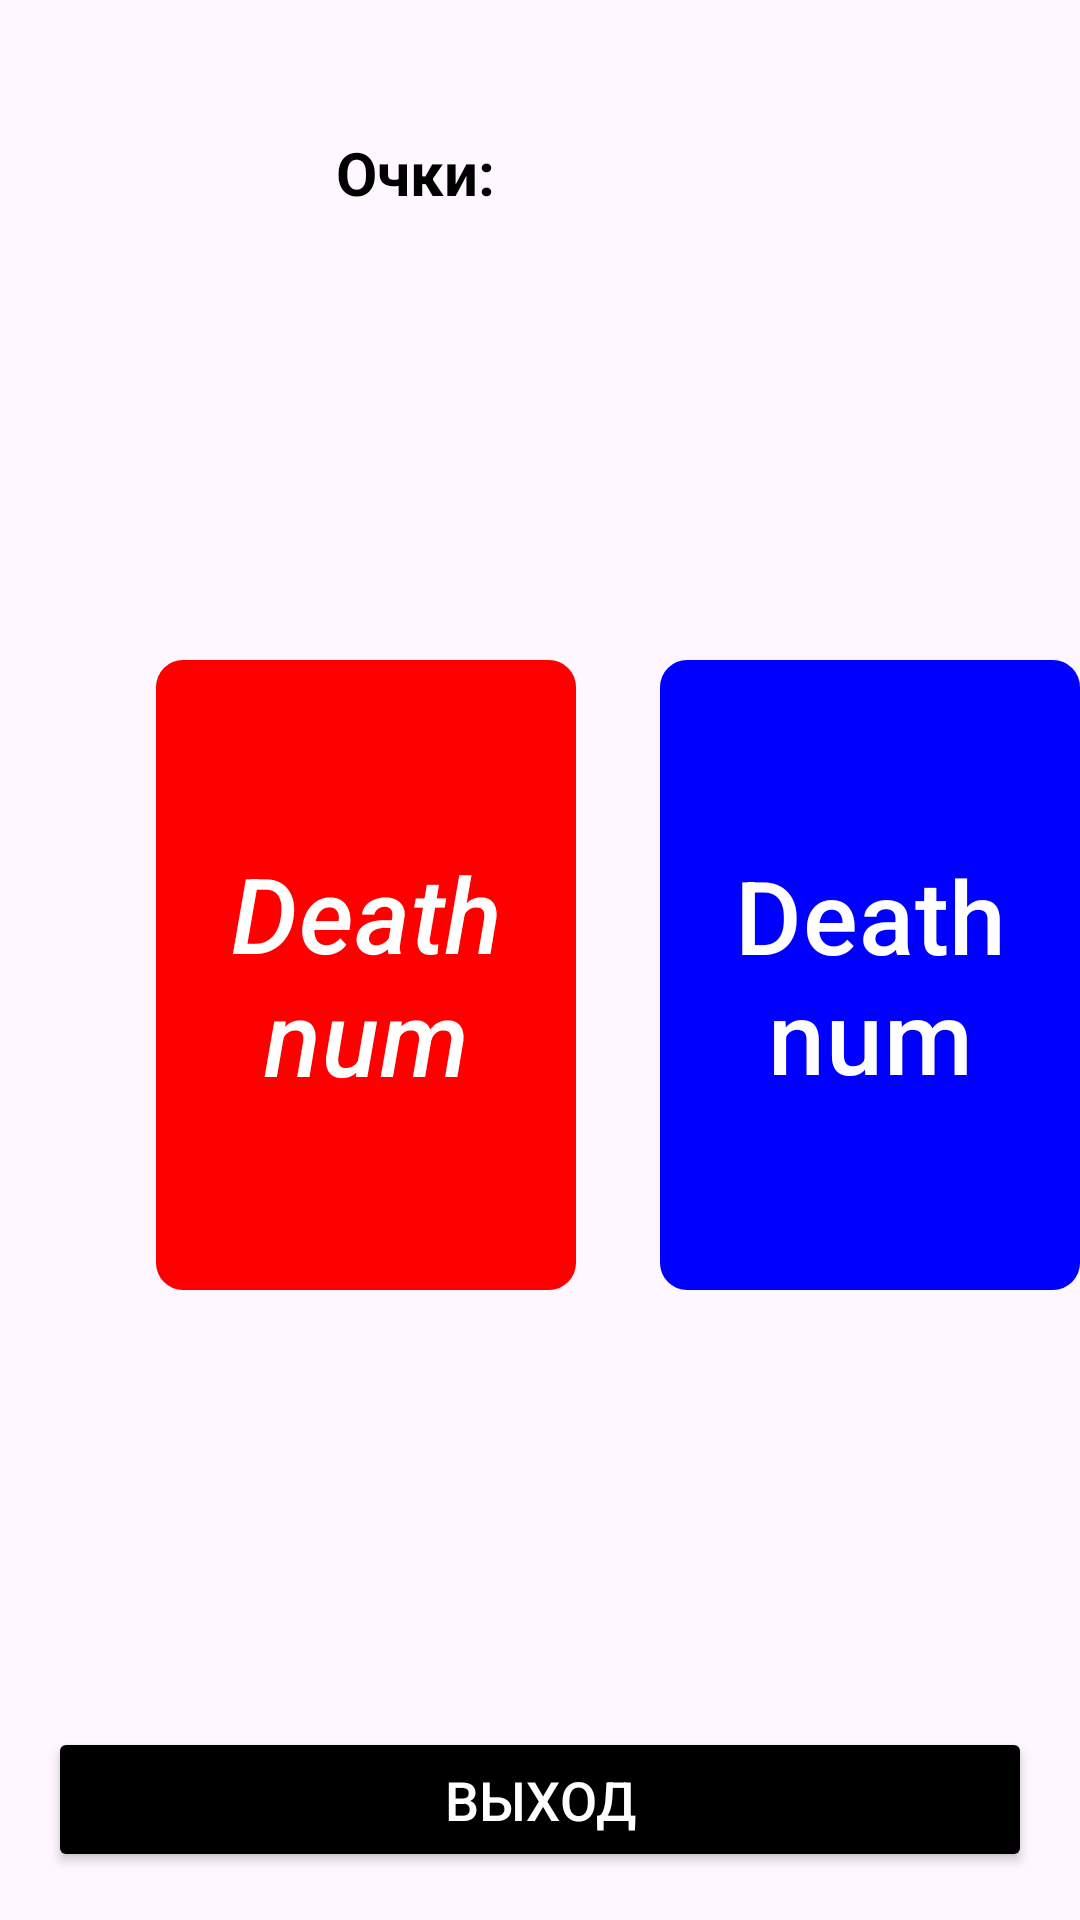

Layout XML and referenced resources for this Android screen:
<!-- AndroidManifest.xml: application theme Theme.DeathNum -->
<!-- res/layout/fiftyfiftygame.xml -->
<?xml version="1.0" encoding="utf-8"?>
<androidx.constraintlayout.widget.ConstraintLayout xmlns:android="http://schemas.android.com/apk/res/android"
    xmlns:tools="http://schemas.android.com/tools"
    android:layout_width="match_parent"
    android:layout_height="match_parent"
    xmlns:app="http://schemas.android.com/apk/res-auto"
    android:id="@+id/fiftyfifty">

    <com.google.android.material.button.MaterialButton
        android:id="@+id/card1FiftyFifty"
        android:layout_width="140dp"
        android:layout_height="218dp"
        android:layout_marginStart="52dp"
        android:layout_marginTop="216dp"
        android:text="Death num"
        android:textColor="@color/color_white"
        android:textSize="35sp"
        android:textStyle="italic"
        app:backgroundTint="@color/color_red"
        app:cornerRadius="9dp"
        app:layout_constraintStart_toStartOf="parent"
        app:layout_constraintTop_toTopOf="parent" />

    <com.google.android.material.button.MaterialButton
        android:id="@+id/card2FiftyFifty"
        android:layout_width="140dp"
        android:layout_height="218dp"
        android:layout_marginStart="220dp"
        android:layout_marginTop="216dp"
        android:text="Death num"
        android:textColor="@color/color_white"
        android:textSize="34sp"
        app:backgroundTint="@color/color_blue"
        app:cornerRadius="9dp"
        app:layout_constraintStart_toStartOf="parent"
        app:layout_constraintTop_toTopOf="parent" />

    <Button
        android:id="@+id/exitfiftyfifty"
        android:layout_width="0dp"
        android:layout_height="wrap_content"
        android:layout_marginStart="16dp"
        android:layout_marginEnd="16dp"
        android:layout_marginBottom="16dp"
        android:backgroundTint="@color/color_black"
        android:paddingVertical="12dp"
        android:text="@string/exit"
        android:textAllCaps="false"
        android:textColor="@color/color_white"
        android:textSize="18sp"
        app:layout_constraintBottom_toBottomOf="parent"
        app:layout_constraintEnd_toEndOf="parent"
        app:layout_constraintStart_toStartOf="parent" />

    <TextView
        android:id="@+id/countFiftyFifty"
        android:layout_width="300sp"
        android:layout_height="70sp"
        android:layout_marginStart="112dp"
        android:layout_marginTop="44dp"
        android:text="@string/pointsFiftyFifty"
        android:textColor="@color/color_black"
        android:textSize="20sp"
        android:textStyle="bold"
        app:layout_constraintStart_toStartOf="parent"
        app:layout_constraintTop_toTopOf="parent">

    </TextView>

</androidx.constraintlayout.widget.ConstraintLayout>
<!-- resources referenced by this layout -->
<resources>
  <color name="color_black">#000000</color>
  <color name="color_blue">#0000FF</color>
  <color name="color_red">#FF0000</color>
  <color name="color_white">#FFFFFF</color>
  <string name="exit">ВЫХОД</string>
  <string name="pointsFiftyFifty">Очки: </string>
  <style name="Theme.DeathNum" parent="Base.Theme.DeathNum" />
  <style name="Base.Theme.DeathNum" parent="Theme.Material3.DayNight.NoActionBar">
          
          
      </style>
</resources>
